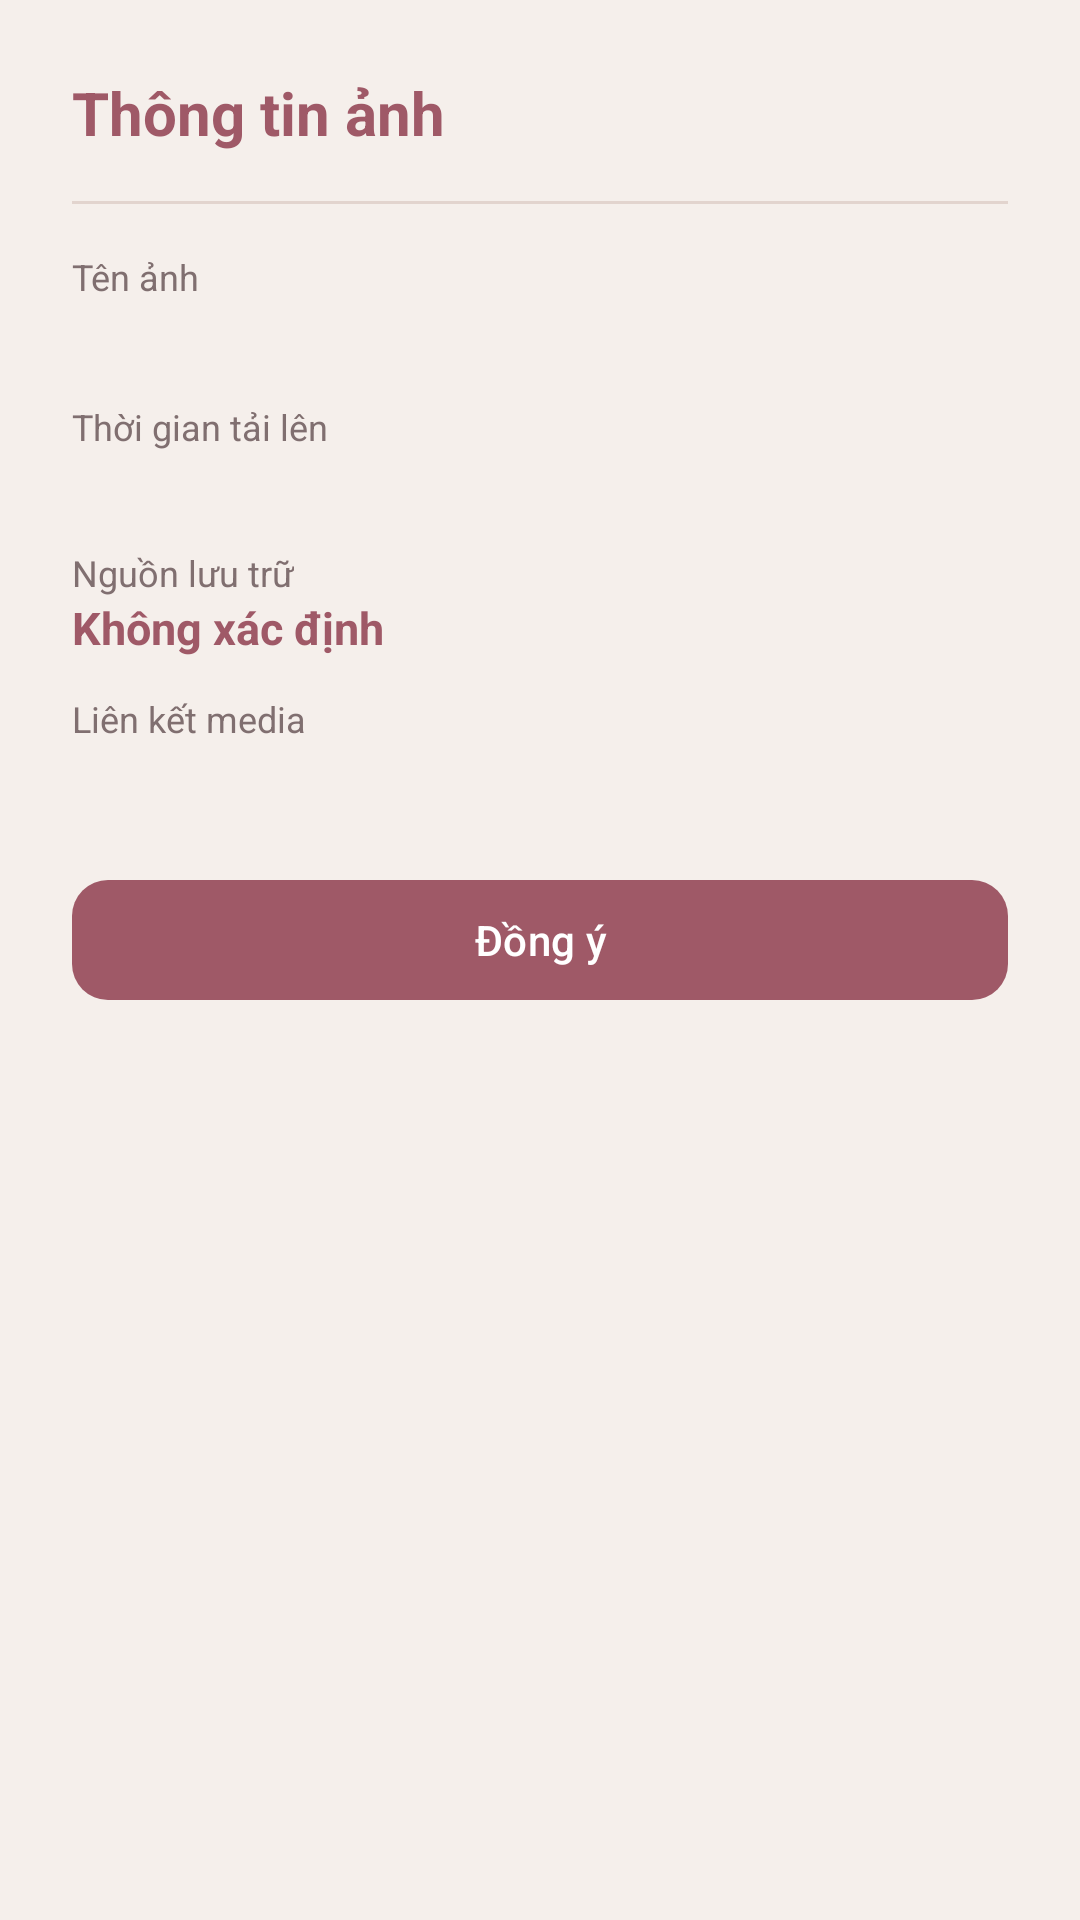

The Android layout XML behind this screen, and the referenced resources:
<!-- AndroidManifest.xml: application theme Theme.Th6 -->
<!-- res/layout/dialog_photo_info.xml -->
<?xml version="1.0" encoding="utf-8"?>
<LinearLayout xmlns:android="http://schemas.android.com/apk/res/android" xmlns:app="http://schemas.android.com/apk/res-auto" android:layout_width="match_parent" android:layout_height="wrap_content" android:orientation="vertical" android:padding="24dp">
 <TextView android:layout_width="wrap_content" android:layout_height="wrap_content" android:text="Thông tin ảnh" android:textColor="?attr/colorPrimary" android:textSize="20sp" android:textStyle="bold"/>
 <View android:layout_width="match_parent" android:layout_height="1dp" android:layout_marginVertical="16dp" android:background="@color/border_light"/>
 <TextView android:layout_width="wrap_content" android:layout_height="wrap_content" android:text="Tên ảnh" android:textColor="@color/text_secondary_light" android:textSize="12sp"/>
 <TextView android:id="@+id/tvInfoName" android:layout_width="match_parent" android:layout_height="wrap_content" android:textColor="@color/text_primary_light" android:textSize="16sp" android:textStyle="bold"/>
 <TextView android:layout_width="wrap_content" android:layout_height="wrap_content" android:layout_marginTop="12dp" android:text="Thời gian tải lên" android:textColor="@color/text_secondary_light" android:textSize="12sp"/>
 <TextView android:id="@+id/tvInfoDate" android:layout_width="match_parent" android:layout_height="wrap_content" android:textColor="@color/text_primary_light" android:textSize="15sp"/>
 <TextView android:layout_width="wrap_content" android:layout_height="wrap_content" android:layout_marginTop="12dp" android:text="Nguồn lưu trữ" android:textColor="@color/text_secondary_light" android:textSize="12sp"/>
 <TextView android:id="@+id/tvInfoProvider" android:layout_width="match_parent" android:layout_height="wrap_content" android:text="Không xác định" android:textColor="?attr/colorPrimary" android:textSize="15sp" android:textStyle="bold"/>
 <TextView android:layout_width="wrap_content" android:layout_height="wrap_content" android:layout_marginTop="12dp" android:text="Liên kết media" android:textColor="@color/text_secondary_light" android:textSize="12sp"/>
 <TextView android:id="@+id/tvInfoUrl" android:layout_width="match_parent" android:layout_height="wrap_content" android:autoLink="web" android:textColor="@color/primary" android:textSize="13sp"/>
 <com.google.android.material.button.MaterialButton android:id="@+id/btnCloseInfo" android:layout_width="match_parent" android:layout_height="48dp" android:layout_marginTop="24dp" android:text="@string/btn_ok" app:cornerRadius="12dp"/>
</LinearLayout>
<!-- resources referenced by this layout -->
<resources>
  <color name="border_light">#E2D4CE</color>
  <color name="primary">#9F5967</color>
  <color name="text_primary_light">#302327</color>
  <color name="text_secondary_light">#806F70</color>
  <string name="btn_ok">Đồng ý</string>
  <style name="Theme.Th6" parent="Base.Theme.Th6" />
  <style name="Base.Theme.Th6" parent="Theme.Material3.DayNight.NoActionBar">
          
          <item name="colorPrimary">@color/rosewood_primary</item>
          <item name="colorOnPrimary">#FFFFFF</item>
          <item name="colorPrimaryContainer">@color/rosewood_selected_bg_light</item>
          <item name="colorOnPrimaryContainer">@color/rosewood_primary</item>
          <item name="colorSecondary">@color/rosewood_primary</item>
          <item name="colorOnSecondary">#FFFFFF</item>
          <item name="colorSecondaryContainer">@color/rosewood_selected_bg_light</item>
          <item name="colorOnSecondaryContainer">@color/rosewood_primary</item>
  
          <item name="android:colorBackground">@color/rosewood_bg_light</item>
          <item name="colorSurface">@color/rosewood_surface_light</item>
          <item name="colorOnSurface">@color/rosewood_text_primary_light</item>
          <item name="colorOnSurfaceVariant">@color/rosewood_text_secondary_light</item>
  
          <item name="android:statusBarColor">@color/rosewood_bg_light</item>
          <item name="android:windowLightStatusBar">true</item>
  
          
          <item name="bottomNavigationStyle">@style/Widget.App.BottomNavigationView</item>
  
          
          <item name="android:windowActivityTransitions">true</item>
          <item name="android:windowAllowEnterTransitionOverlap">true</item>
          <item name="android:windowAllowReturnTransitionOverlap">true</item>
      </style>
  <color name="rosewood_primary">#9F5967</color>
  <color name="rosewood_selected_bg_light">#F3E1E5</color>
  <color name="rosewood_bg_light">#F5EFEB</color>
  <color name="rosewood_surface_light">#FFFFFF</color>
  <color name="rosewood_text_primary_light">#302327</color>
  <color name="rosewood_text_secondary_light">#806F70</color>
  <style name="Widget.App.BottomNavigationView" parent="Widget.Material3.BottomNavigationView">
          <item name="elevation">4dp</item>
          <item name="backgroundTint">@color/rosewood_surface_light</item>
          <item name="itemIconTint">@color/bottom_nav_item_color</item>
          <item name="itemTextColor">@color/bottom_nav_item_color</item>
          <item name="itemRippleColor">@color/rosewood_selected_bg_light</item>
          <item name="itemActiveIndicatorStyle">@style/Widget.App.BottomNavigationView.ActiveIndicator</item>
      </style>
  <style name="Widget.App.BottomNavigationView.ActiveIndicator" parent="Widget.Material3.BottomNavigationView.ActiveIndicator">
          <item name="android:color">@color/rosewood_selected_bg_light</item>
      </style>
</resources>
